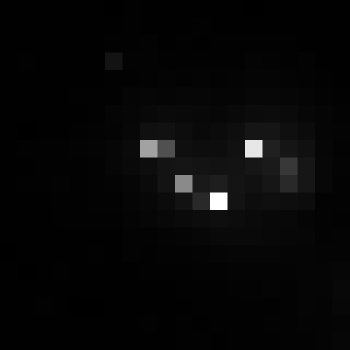

The file beside this chart, header and first rows:
, xmin, ymin, lat, lon, area, perimeter, max_nanowatts, min_nanowatts, moonlight_illumination, clear_sky_confidence, mean_nanowatts
0, 669, 2967, -3.471, -3.471, 1.0, 0.0, 30.64, 0.2581, 11.82, 0.0, 1.87
